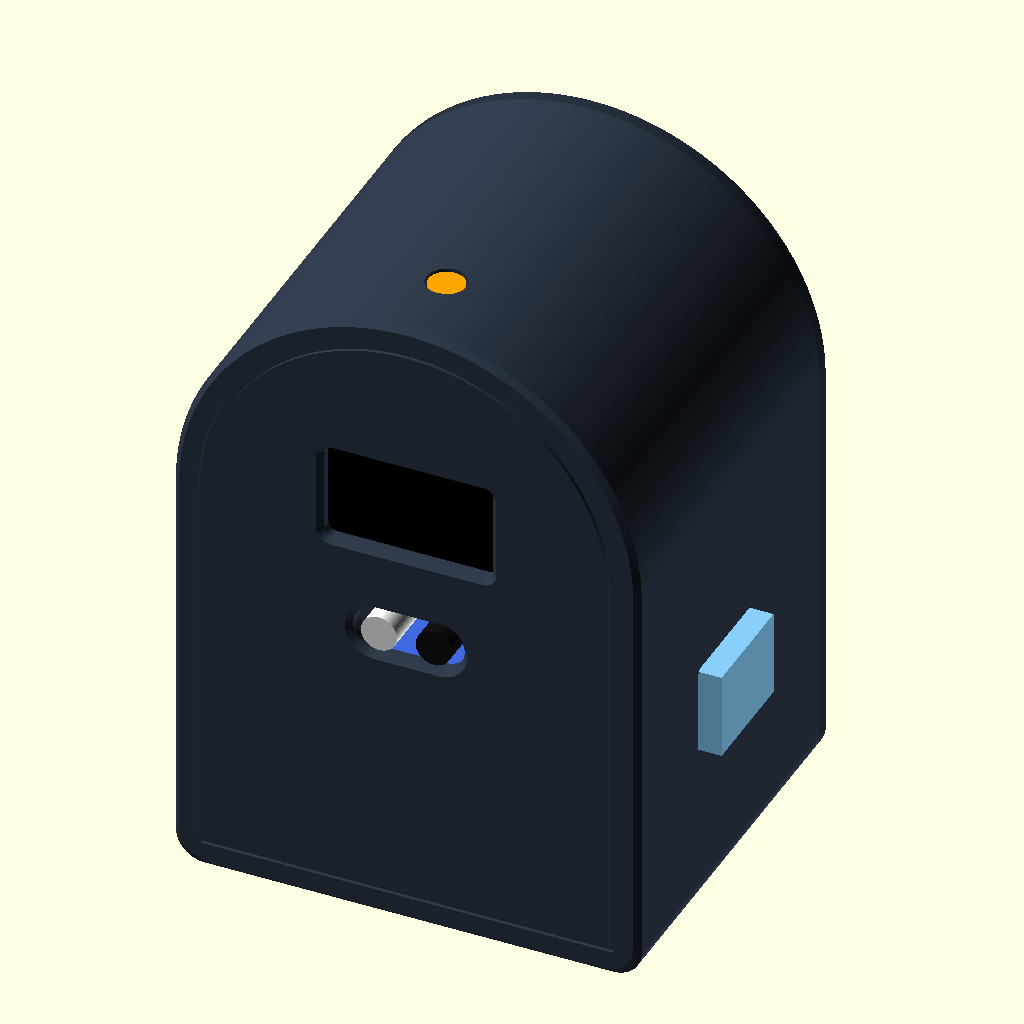
Cell 1: the model at its default parameters.
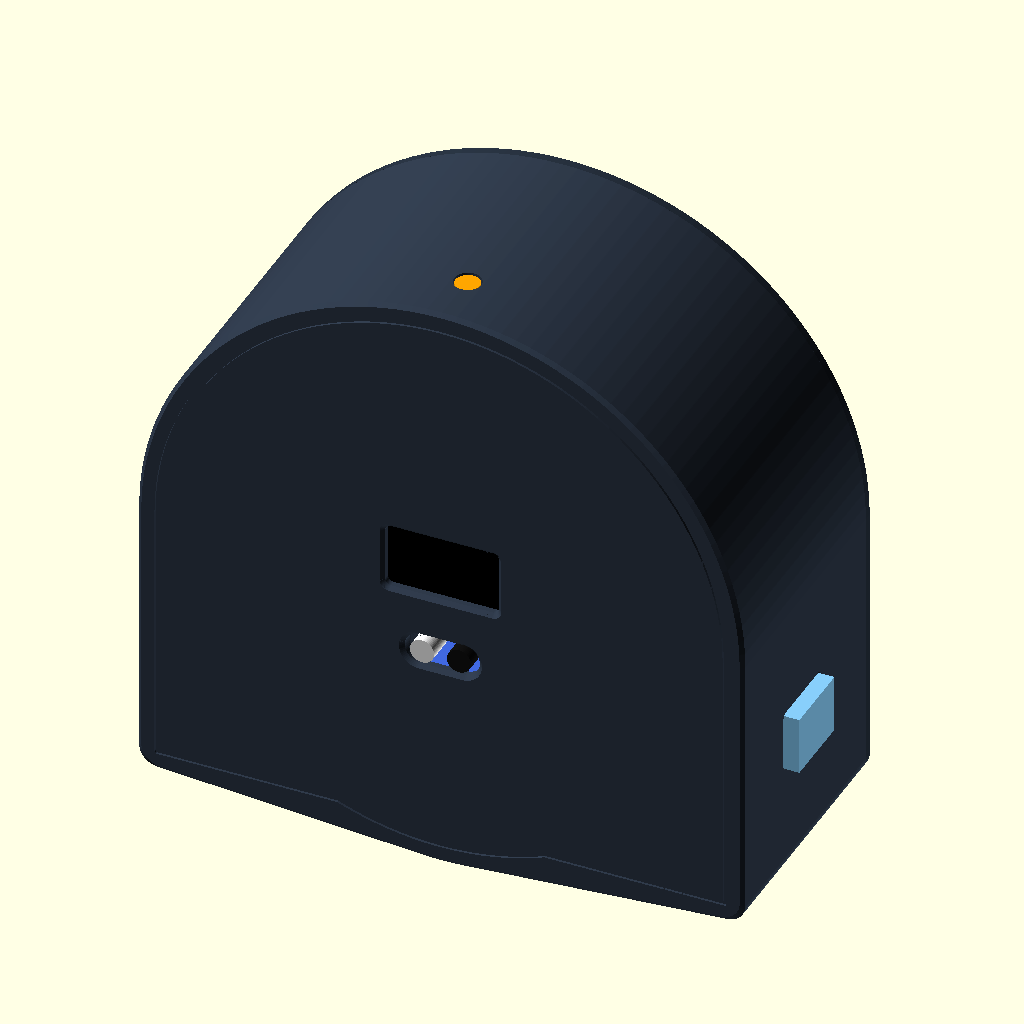
Cell 2: the same model with W = 120.
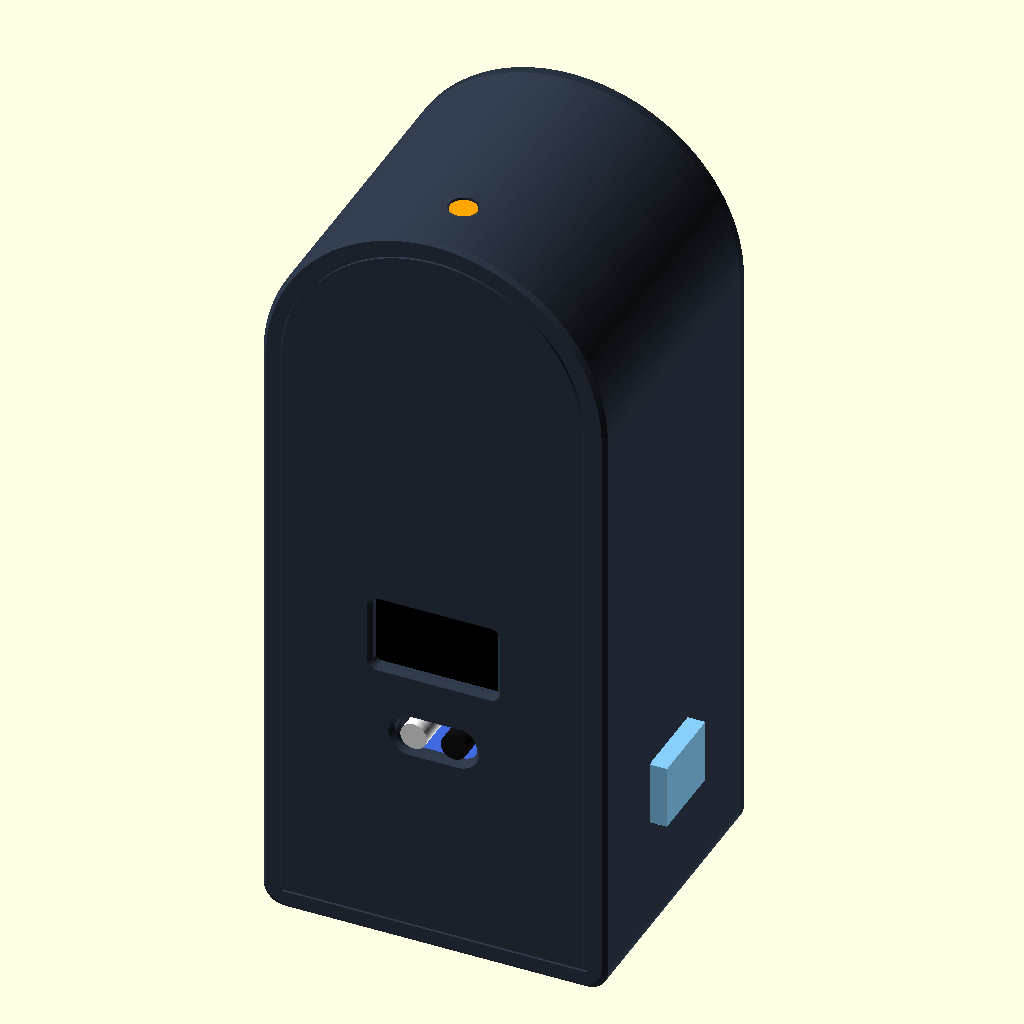
Cell 3: the same model with Hr = 112.
The same orthographic view direction (rotation 55°, 0°, 25°; colour scheme Cornfield) for every cell, with the view re-fitted per cell, so scale and position can differ between cells.
The OpenSCAD source (clock_case_arch.scad):
// =============================================================
//  ESP32 Desk Clock enclosure — "ARCH" version (portrait, arched top)
//  Same parts as clock_case.scad: ESP32 DevKit 30-pin, OLED 0.96",
//  DS3231, FC-51 IR, LDR, DHT11.  Measured module sizes are used.
//
//  Layout (front view, top -> bottom): LDR on the arch, OLED, IR "wave"
//  window, DS3231 on an internal shelf, ESP32 on the floor (USB left side).
//  DHT11 pokes out of the right wall.
//
//  Coordinates: x = left->right (seen from the front), y = front->back,
//  z = up.  Origin = inner front-bottom-left corner.
//  part = "body" | "body_print" | "cover" | "cover_print"
//       | "assembly" | "exploded" | "section"
//
//  Print: body front face down (no supports), cover outside face down.
//  Screws: 4 x M3x10 self-tapping (or heat-set inserts: m3_pilot = 4.0)
// =============================================================
part = "assembly";
cutz = 44;          // section height

$fn = 64;
e = 0.01;

// ---------- box ----------
W  = 60;            // inner width
Hr = 56;            // inner height of the straight part
R  = W / 2;         // arch radius (inner)
H  = Hr + R;        // inner height at the top of the arch
D  = 52;            // inner depth
wall = 2.4;
front_t = 2.0;
cover_t = 2.5;
r_foot = 4;         // bottom outer corner radius
chamfer = 0.8;

// ---------- screw columns: 2 in the bottom corners, 2 inside the arch ----------
col_r = 3.6;
m3_pilot = 2.6;
m3_clear = 3.4;
m3_head_d = 6.6;
arch_a = 35;        // angle of the upper columns above the arch centre line
col_c = [[col_r, col_r], [W - col_r, col_r],
         [R - (R - col_r) * cos(arch_a), Hr + (R - col_r) * sin(arch_a)],
         [R + (R - col_r) * cos(arch_a), Hr + (R - col_r) * sin(arch_a)]];

// ---------- ESP32 DevKit 30-pin (floor, USB to the left wall) ----------
esp_len = 51.5; esp_w = 28.5; esp_t = 1.6;
esp_x0 = 1.2; esp_y0 = 16; esp_z = 14;
esp_grip = 2.2;
esp_cy = esp_y0 + esp_w / 2;
usb_w = 12; usb_h = 8;
usb_cz = esp_z + esp_t + 1.5;

// ---------- DS3231 on a shelf above the ESP32 ----------
ds_w = 22; ds_len = 38;
ds_cx = W / 2;
ds_y0 = 7;
shelf_z = 21; shelf_t = 2;
shelf_top = shelf_z + shelf_t;
ds_top = shelf_top + 10;          // battery holder + PCB + chip

// ---------- IR FC-51 (measured: 14.3 wide, 42.3 incl. LEDs) ----------
ir_w = 14.3; ir_len = 30.8;
ir_cx = W / 2;
ir_led_up = 2.6;
ir_pcb_z = ds_top + 5;
ir_led_reach = 11.5;
ir_y0 = ir_led_reach - front_t;
ir_led_dx = 3.8;
ir_slot_w = 15.5; ir_slot_h = 6.6;
ir_led_cz = ir_pcb_z + ir_led_up;

// ---------- OLED (measured 24.8 x 27.1, pins on top) ----------
oled_w = 24.8; oled_h = 27.1;
oled_x = W / 2 - oled_w / 2;
oled_z = ir_pcb_z + 4 + 4;        // above the IR rails
glass_t = 1.4;
glass_vis_top = 5.5; glass_vis_h = 17;
win_from_top = 13.2;
win_w = 23.5; win_h = 13.5;
glass_cx = W / 2;
glass_cz = oled_z + oled_h - win_from_top;
oled_frame_t = 1.2; oled_gap = 0.3;

// ---------- DHT11 (PCB 16.5 x 21.8) in the right wall ----------
dht_body_w = 15.5; dht_body_h = 12; dht_body_t = 5.5;
dht_pcb_h = 16.5; dht_pcb_len = 21.8;
dht_y0 = 16;
dht_pcb_z0 = 22;
dht_cz = dht_pcb_z0 + dht_body_h / 2;

// ---------- LDR at the top of the arch ----------
ldr_x = W / 2; ldr_y = 10; ldr_d = 5.6;

// ---------- sensor screw holes (positions read from your photos, ±0.5 mm) ----------
// self-tapping screws into plastic: M2 pilot 1.6, M3 pilot 2.5
m2_pilot = 1.6;
m3_pilot_s = 2.5;
// OLED: 4 x M2 at the corners, 1.8 mm from the sides, 1.9 mm from top/bottom
oled_hole_dx = 1.8; oled_hole_dz = 1.9; oled_post_d = 3.6;
// IR: 1 x M3 on the centre line, 7.4 mm from the pin end
ir_hole_from_back = 7.4;
// LDR module (13.9 x 30.2): 1 x M3 on the centre line, 7 mm from the pin end
ldr_pcb_w = 13.9; ldr_pcb_len = 30.2; ldr_hole_from_back = 7;
ldr_pcb_y0 = 12.5;      // front end of the PCB (LDR legs wrap round this end, head up into the hole)
ldr_gap = 3;            // solder side of the PCB faces the arch, this far below it
ldr_pcb_top = Hr + sqrt(R * R - (ldr_pcb_w / 2) * (ldr_pcb_w / 2)) - ldr_gap;
ldr_hole_y = ldr_pcb_y0 + ldr_pcb_len - ldr_hole_from_back;
// DHT11: 1 x M2 beside the sensor body, 5 mm from the sensor end, 14.7 mm from the body-side edge
dht_hole_y = 5; dht_hole_z = 14.7;

// ---------- decoration ----------
groove_in = 3.5;  groove_w = 0.8;  groove_d = 0.5;

// =============================================================
//  helpers
// =============================================================
module along_y(y0, len) translate([0, y0 + len, 0]) rotate([90, 0, 0]) linear_extrude(len) children();
module rrect(w, h, r) translate([r, r]) offset(r) square([w - 2 * r, h - 2 * r]);
module rrect_c(w, h, r) translate([-w / 2, -h / 2]) rrect(w, h, r);

// inner cavity profile in the x-z plane: rectangle + half circle
module inner2d() union() {
  square([W, Hr]);
  translate([R, Hr]) circle(R, $fn = 128);
}

// outer profile; inset > 0 shrinks it (for chamfers)
module outer2d(inset = 0)
  offset(r = r_foot) offset(delta = -r_foot) offset(delta = wall - inset) inner2d();

module columns2d() for (i = [0 : 3]) {
  c = col_c[i];
  if (i < 2) hull() {
    translate(c) circle(col_r);
    translate([c[0] < W / 2 ? 0 : W - col_r, 0]) square(col_r);
  } else hull() {
    translate(c) circle(col_r);
    // tie into the arch wall
    a = (i == 2) ? 180 - arch_a : arch_a;
    translate([R + (R + 1) * cos(a), Hr + (R + 1) * sin(a)]) circle(1);
  }
}

module rbox_x(x0, len, yc, zc, wy, hz, r) hull()
  for (yy = [yc - wy / 2 + r, yc + wy / 2 - r], zz = [zc - hz / 2 + r, zc + hz / 2 - r])
    translate([x0, yy, zz]) rotate([0, 90, 0]) cylinder(r = r, h = len);

module front_hole(cx, cz, w, h, r) {
  along_y(-front_t - 1, front_t + 2) translate([cx, cz]) rrect_c(w, h, r);
  hull() {
    along_y(-front_t - e, e) translate([cx, cz]) rrect_c(w + 1.6, h + 1.6, r + 0.8);
    along_y(-front_t + 0.8, e) translate([cx, cz]) rrect_c(w, h, r);
  }
}

// =============================================================
//  body
// =============================================================
module shell() difference() {
  hull() {
    along_y(-front_t, e) outer2d(chamfer);
    along_y(-front_t + chamfer, D + front_t - chamfer) outer2d(0);
  }
  along_y(0, D + 1) inner2d();
}

module oled_frame() along_y(0, glass_t + 1.2 + 1.0) difference() {
  translate([oled_x - oled_gap - oled_frame_t, oled_z - oled_gap - oled_frame_t])
    square([oled_w + 2 * (oled_gap + oled_frame_t), oled_h + 2 * (oled_gap + oled_frame_t)]);
  translate([oled_x - oled_gap, oled_z - oled_gap]) square([oled_w + 2 * oled_gap, oled_h + 2 * oled_gap]);
  translate([oled_x + 4, oled_z + oled_h - 1]) square([oled_w - 8, 5]);   // wire exit
}

module esp_cradles() {
  xe = esp_x0 + esp_len;
  difference() {
    translate([xe - esp_grip, 0, 0]) cube([esp_grip + 3.5, D - 2.5, esp_z + esp_t + 0.4 + 2.2]);
    translate([xe - esp_grip - e, esp_y0, esp_z]) cube([esp_grip + 0.4 + e, D, esp_t + 0.4]);
  }
  translate([-e, esp_cy - 8, 0]) cube([esp_x0 + 2.0, 16, esp_z]);
}

// shelf for the DS3231, grown from the front wall (prints as an upright fin)
module ds_shelf() {
  sx0 = ds_cx - ds_w / 2 - 2.5;
  translate([sx0, 0, shelf_z]) cube([ds_w + 5, ds_y0 + ds_len + 1, shelf_t]);
  // side rails
  for (x = [ds_cx - ds_w / 2 - 1.7, ds_cx + ds_w / 2 + 0.5])
    translate([x, ds_y0, shelf_top - e]) cube([1.2, ds_len, 3]);
  // stiffening rib under the shelf, down the middle (clear of the ESP32 module)
  translate([ds_cx - 0.8, 0, esp_z + esp_t + 3.6]) cube([1.6, 12, shelf_z - (esp_z + esp_t + 3.6) + e]);
}

module ir_rails() {
  gh = ir_w / 2 + 0.3;
  hy = ir_y0 + ir_len - ir_hole_from_back;
  for (s = [-1, 1]) {
    translate([ir_cx + (s < 0 ? -gh - 2.5 : gh), 0, ir_pcb_z - 4]) cube([2.5, ir_y0 + ir_len - 2, 8]);
    translate([ir_cx + (s < 0 ? -gh : gh - 1.5), ir_y0 - 1, ir_pcb_z - 4]) cube([1.5, ir_len - 1, 4]);
  }
  // cross plate + screw boss under the PCB hole (the screw now sets the position)
  translate([ir_cx - gh - 2.5, hy - 3.5, ir_pcb_z - 4]) cube([2 * (gh + 2.5), 7, 2.5]);
  translate([ir_cx, hy, ir_pcb_z - 4]) cylinder(d = 6, h = 4);
}

module oled_posts()
  for (hx = [oled_hole_dx, oled_w - oled_hole_dx], hz = [oled_hole_dz, oled_h - oled_hole_dz])
    translate([oled_x + hx, -e, oled_z + hz]) rotate([-90, 0, 0]) cylinder(d = oled_post_d, h = glass_t + e);

// boss hanging from the arch for the LDR module, with a 45 deg gusset so it prints
module ldr_boss() {
  drop = H - ldr_pcb_top;
  hull() {
    translate([ldr_x, ldr_hole_y, ldr_pcb_top]) cylinder(d = 6, h = drop + 1.5);
    translate([ldr_x - 3, ldr_hole_y - drop - 3, H - 0.6]) cube([6, 0.1, 2]);
  }
}

module sensor_pilots() {
  // OLED M2 (blind, leaves 0.6 mm of front wall)
  for (hx = [oled_hole_dx, oled_w - oled_hole_dx], hz = [oled_hole_dz, oled_h - oled_hole_dz])
    translate([oled_x + hx, -front_t + 0.6, oled_z + hz]) rotate([-90, 0, 0]) cylinder(d = m2_pilot, h = front_t - 0.6 + glass_t + e);
  // IR M3
  translate([ir_cx, ir_y0 + ir_len - ir_hole_from_back, ir_pcb_z - 4 - e]) cylinder(d = m3_pilot_s, h = 4 + 2 * e);
  // LDR M3 (blind, from below)
  translate([ldr_x, ldr_hole_y, ldr_pcb_top - e]) cylinder(d = m3_pilot_s, h = H - ldr_pcb_top + 1);
  // DHT11 M2 into the right wall (blind, 2 mm deep)
  translate([W - e, dht_y0 + dht_hole_y, dht_pcb_z0 + dht_hole_z]) rotate([0, 90, 0]) cylinder(d = m2_pilot, h = 2 + e);
}

module dht_guides()
  for (z = [dht_pcb_z0 - 0.3 - 2, dht_pcb_z0 + dht_pcb_h + 0.3])
    translate([W - 4, dht_y0 - 2, z]) cube([4 + e, dht_pcb_len + 2, 2]);

module body() difference() {
  union() {
    shell();
    intersection() { along_y(0, D) columns2d(); along_y(-1, D + 2) offset(delta = 0.5) inner2d(); }
    oled_frame();
    esp_cradles();
    ds_shelf();
    ir_rails();
    dht_guides();
    oled_posts();
    ldr_boss();
  }
  sensor_pilots();
  front_hole(glass_cx, glass_cz, win_w, win_h, 1.2);
  front_hole(ir_cx, ir_led_cz, ir_slot_w, ir_slot_h, ir_slot_h / 2 - 0.01);
  translate([ldr_x, ldr_y, H - 2]) cylinder(d = ldr_d, h = wall + 4);
  rbox_x(W - 1, wall + 2, dht_y0 + dht_body_w / 2, dht_cz, dht_body_w + 0.8, dht_body_h + 0.8, 1);
  rbox_x(-wall - 1, wall + 2, esp_cy, usb_cz, usb_w, usb_h, 1.5);
  for (x = [10 : 5 : 45]) translate([x, esp_y0 + 3, -wall - 1]) cube([2, esp_w - 6, wall + 2]);
  for (c = col_c) translate([c[0], D - 14, c[1]]) rotate([-90, 0, 0]) cylinder(d = m3_pilot, h = 14 + e);
  // decorative groove that follows the outline of the face
  along_y(-front_t - e, groove_d + e) difference() {
    offset(delta = -groove_in) outer2d(0);
    offset(delta = -groove_in - groove_w) outer2d(0);
  }
}

// =============================================================
//  back cover
// =============================================================
lip_d = 2; lip_w = 1.6; lip_gap = 0.3;

module cover() difference() {
  union() {
    hull() {
      along_y(D, cover_t - chamfer) outer2d(0);
      along_y(D + cover_t - e, e) outer2d(chamfer);
    }
    along_y(D - lip_d, lip_d + e) difference() {
      offset(delta = -lip_gap) inner2d();
      offset(delta = -lip_gap - lip_w) inner2d();
      offset(0.4) columns2d();
    }
  }
  for (c = col_c) translate([c[0], 0, c[1]]) {
    translate([0, D - 1, 0]) rotate([-90, 0, 0]) cylinder(d = m3_clear, h = cover_t + 2);
    translate([0, D + cover_t - 1.7, 0]) rotate([-90, 0, 0]) cylinder(d1 = m3_clear, d2 = m3_head_d, h = 1.7 + e);
  }
  // vents: low for the ESP32, high in the arch for warm air
  for (x = [12 : 5 : 46]) translate([x, D - 1, 8]) cube([2, cover_t + 2, 12]);
  for (x = [20 : 5 : 40]) translate([x, D - 1, 64]) cube([2, cover_t + 2, 12]);
  along_y(D + cover_t - 0.6, 1) translate([W / 2, 40]) mirror([1, 0])
    text("ESP32 CLOCK", size = 4.2, halign = "center", font = "Liberation Sans:style=Bold");
}

// =============================================================
//  stand-in modules (fit check only)
// =============================================================
module phantoms() {
  // OLED
  color("royalblue") translate([oled_x, glass_t, oled_z]) cube([oled_w, 1.2, oled_h]);
  color("black") translate([oled_x + 0.3, 0, oled_z + oled_h - glass_vis_top - glass_vis_h]) cube([oled_w - 0.6, glass_t, glass_vis_h]);
  color("gold") translate([oled_x + 7.3, 2.6, oled_z + oled_h - 2.5]) cube([10.2, 6, 1]);
  // ESP32
  color("#202020") translate([esp_x0, esp_y0, esp_z]) cube([esp_len, esp_w, esp_t]);
  color("silver") translate([esp_x0 + esp_len - 25.5, esp_cy - 9, esp_z + esp_t]) cube([25.5, 18, 3.2]);
  color("silver") translate([esp_x0 - 0.6, esp_cy - 3.9, esp_z + esp_t]) cube([5.6, 7.8, 2.8]);
  color("gold") for (y = [esp_y0 + 0.75, esp_y0 + esp_w - 3.25])
    translate([esp_x0 + 4, y, esp_z - 11.5]) cube([38.1, 2.5, 11.5]);
  // DS3231
  color("royalblue") translate([ds_cx - ds_w / 2, ds_y0, shelf_top + 5]) cube([ds_w, ds_len, 1.6]);
  color("#222") translate([ds_cx, ds_y0 + 14, shelf_top]) cylinder(d = 21, h = 5);
  color("#333") translate([ds_cx - 4, ds_y0 + 12, shelf_top + 6.6]) cube([8, 10, 3]);
  color("gold") for (y = [ds_y0 - 6, ds_y0 + ds_len]) translate([ds_cx - 7, y, shelf_top + 6]) cube([14, 6, 1]);
  // IR
  color("royalblue") translate([ir_cx - ir_w / 2, ir_y0, ir_pcb_z]) cube([ir_w, ir_len, 1.6]);
  color("white") translate([ir_cx - ir_led_dx, ir_y0, ir_led_cz]) rotate([90, 0, 0]) cylinder(d = 5, h = ir_led_reach);
  color("#111") translate([ir_cx + ir_led_dx, ir_y0, ir_led_cz]) rotate([90, 0, 0]) cylinder(d = 5, h = ir_led_reach);
  color("dodgerblue") translate([ir_cx - 3.5, ir_y0 + 12, ir_pcb_z + 1.6]) cube([7, 7, 5]);
  // DHT11
  color("#202020") translate([W - 1.6, dht_y0, dht_pcb_z0]) cube([1.6, dht_pcb_len, dht_pcb_h]);
  color("lightskyblue") translate([W, dht_y0, dht_pcb_z0]) cube([dht_body_t, dht_body_w, dht_body_h]);
  // LDR module under the arch, solder side up, components hanging down
  color("royalblue") translate([ldr_x - ldr_pcb_w / 2, ldr_pcb_y0, ldr_pcb_top - 1.6]) cube([ldr_pcb_w, ldr_pcb_len, 1.6]);
  color("dodgerblue") translate([ldr_x - ldr_pcb_w / 2 + 0.5, ldr_pcb_y0 + 10, ldr_pcb_top - 1.6 - 6]) cube([6.5, 7, 6]);
  color("silver") translate([ldr_x, ldr_hole_y, ldr_pcb_top - 1.6 - 2]) cylinder(d = 5.5, h = 2);
  color("orange") translate([ldr_x, ldr_y, ldr_pcb_top - 1]) cylinder(d = 5, h = H - ldr_pcb_top + 1 + wall - 0.3);
  // screw heads
  color("silver") translate([ir_cx, ir_y0 + ir_len - ir_hole_from_back, ir_pcb_z + 1.6]) cylinder(d = 5.5, h = 2);
}

// =============================================================
if (part == "body") body();
else if (part == "body_print") translate([0, 0, front_t]) rotate([90, 0, 0]) body();
else if (part == "cover") cover();
else if (part == "cover_print") translate([0, 0, D + cover_t]) rotate([-90, 0, 0]) cover();
else if (part == "assembly") { color("#2f3a4a") body(); color("#26303d") cover(); phantoms(); }
else if (part == "exploded") { color("#2f3a4a") body(); translate([0, 45, 0]) color("#26303d") cover(); phantoms(); }
else if (part == "section") {
  difference() { union() { color("#2f3a4a") body(); color("#26303d") cover(); }
                 translate([-10, -10, -10]) cube([W + 20, 20 + 10, H + 20]); }
  phantoms();
}
Parameter table extracted from the source (name, type, default, range or options):
part: string, default "assembly"
cutz: number, default 44
e: number, default 0.01
W: number, default 60
Hr: number, default 56
D: number, default 52
wall: number, default 2.4
front_t: number, default 2
cover_t: number, default 2.5
r_foot: number, default 4
chamfer: number, default 0.8
col_r: number, default 3.6
m3_pilot: number, default 2.6
m3_clear: number, default 3.4
m3_head_d: number, default 6.6
arch_a: number, default 35
esp_grip: number, default 2.2
ds_y0: number, default 7
ir_led_up: number, default 2.6
ir_led_reach: number, default 11.5
ir_led_dx: number, default 3.8
glass_t: number, default 1.4
win_from_top: number, default 13.2
dht_y0: number, default 16
dht_pcb_z0: number, default 22
m2_pilot: number, default 1.6
m3_pilot_s: number, default 2.5
ir_hole_from_back: number, default 7.4
ldr_pcb_y0: number, default 12.5
ldr_gap: number, default 3
